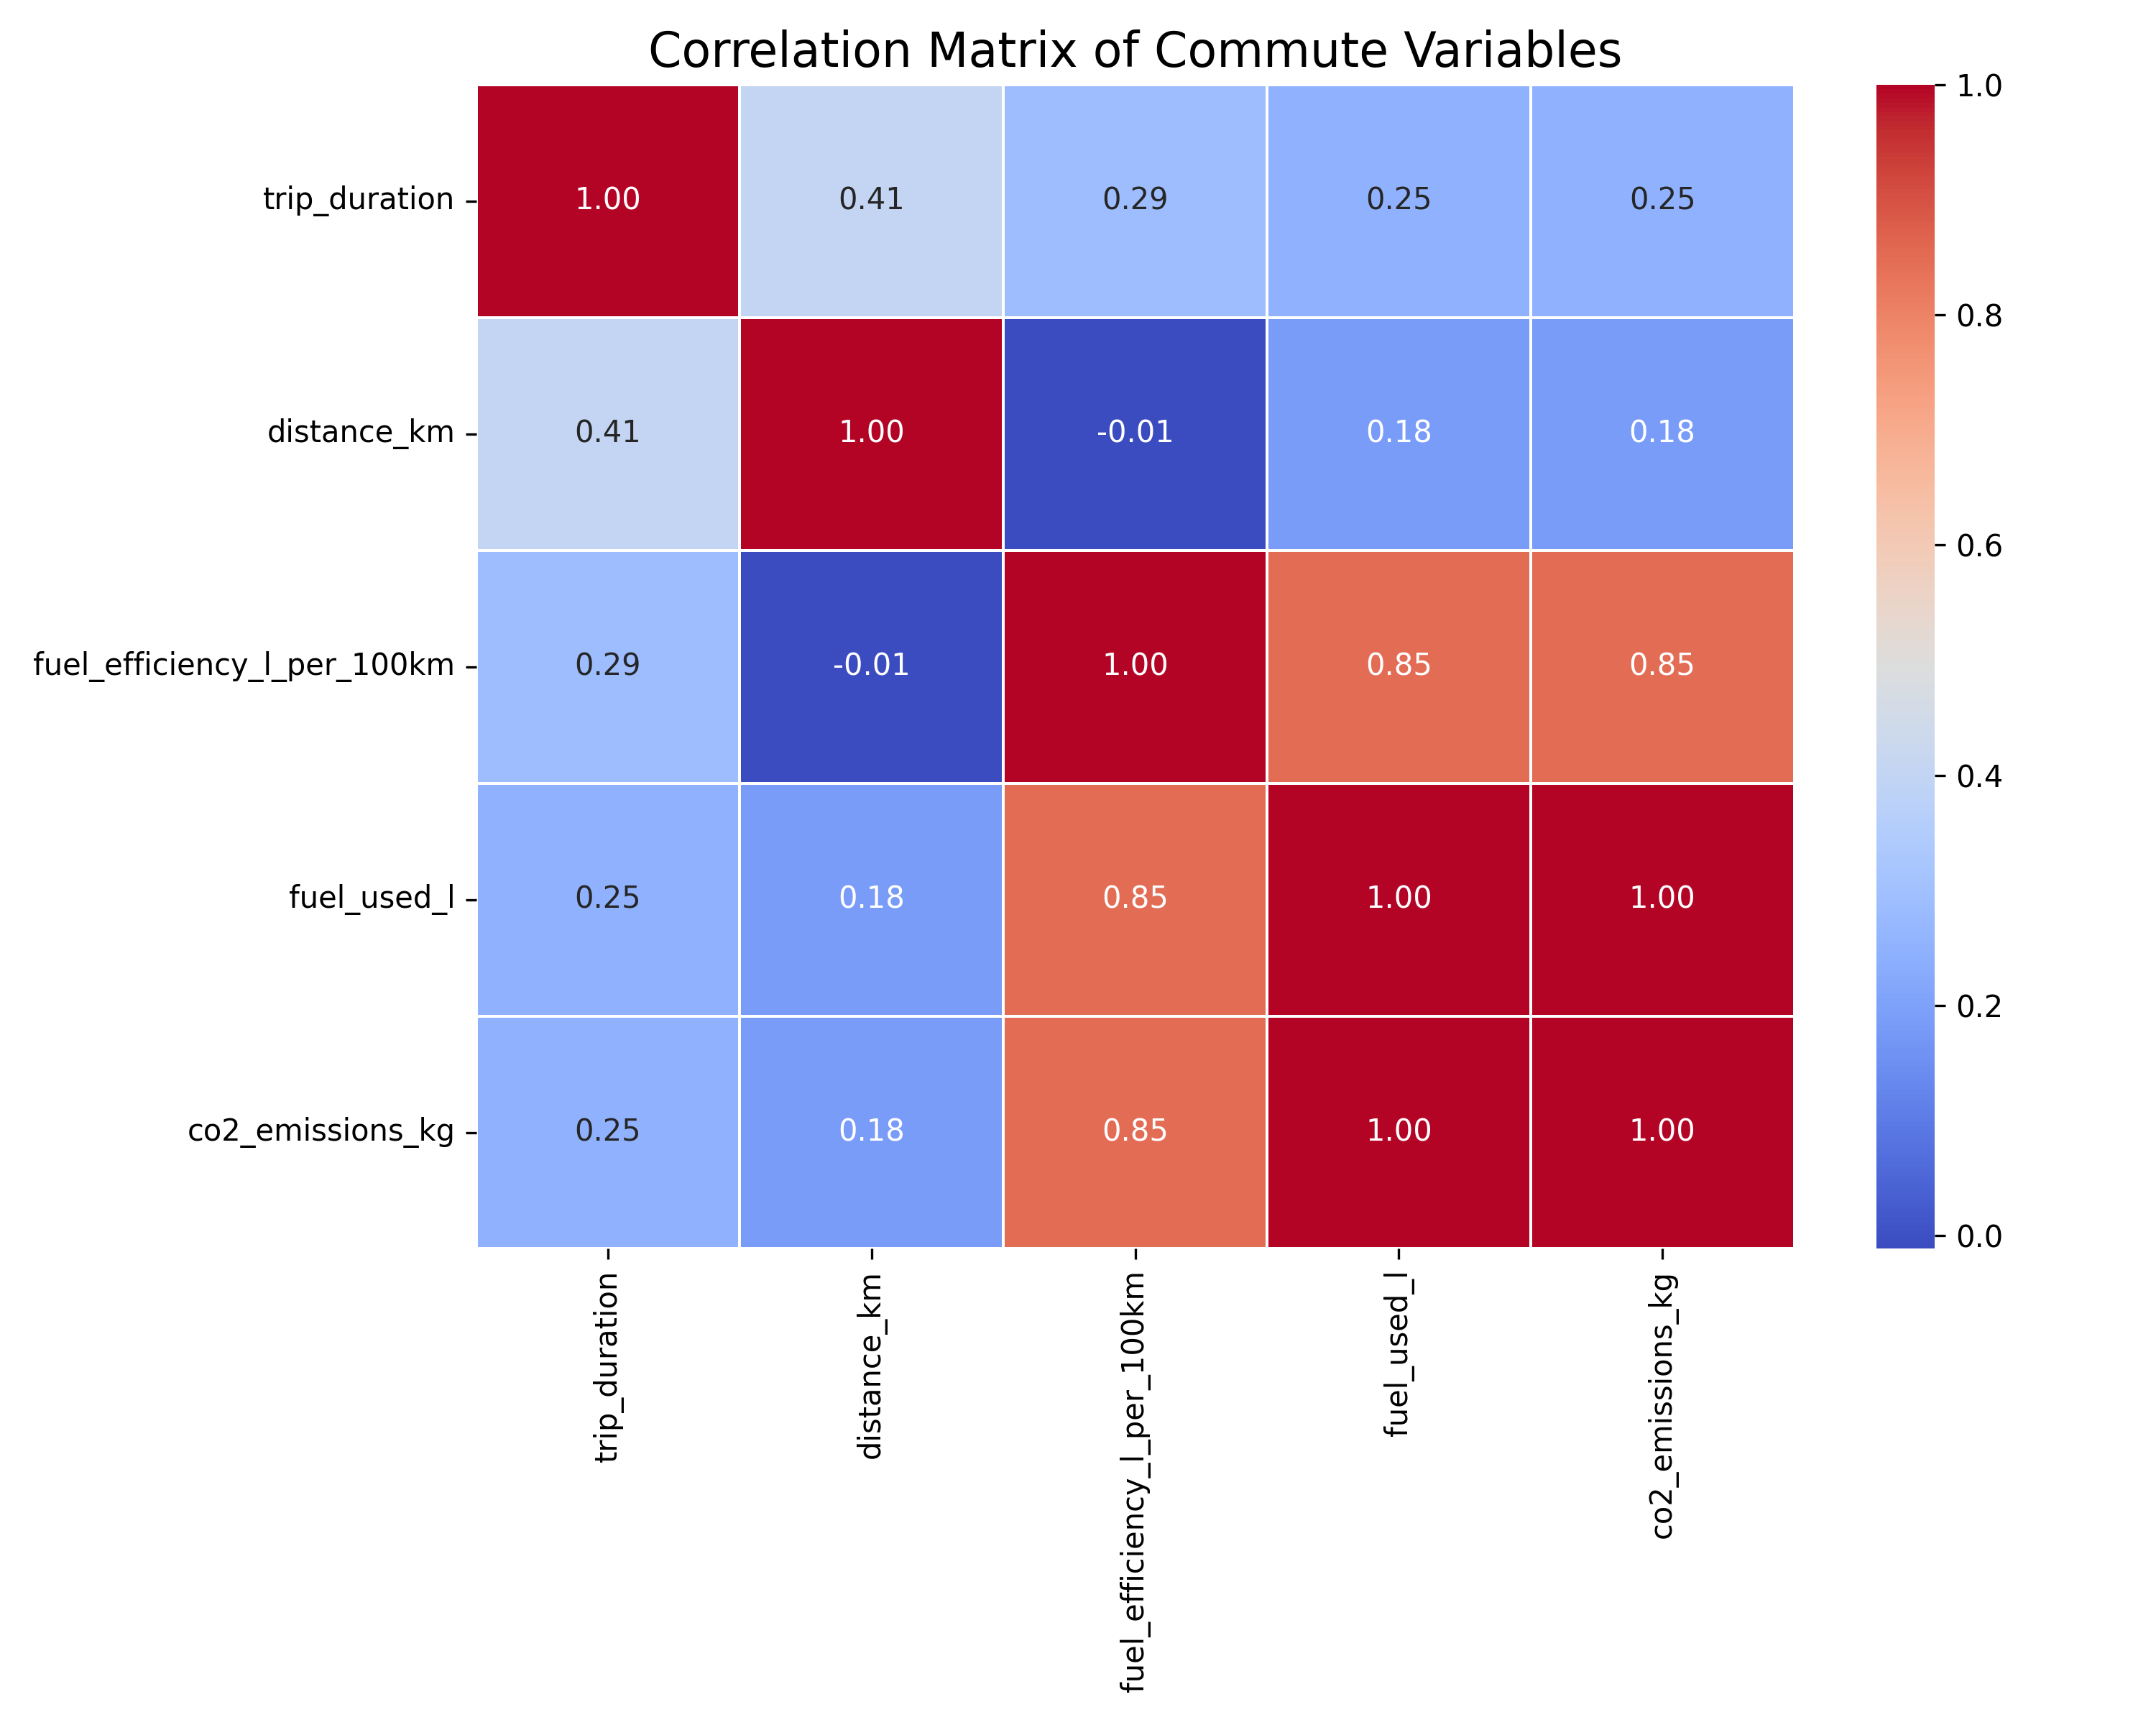

Reproduce this figure in Python.
import pandas as pd
import numpy as np
import matplotlib.pyplot as plt
import seaborn as sns
from scipy import stats

# Load data
df = pd.read_csv('commute_data.csv')

# Create correlation matrix and visualization
numeric_df = df[['trip_duration', 'distance_km', 'fuel_efficiency_l_per_100km', 
                'fuel_used_l', 'co2_emissions_kg']]
correlation_matrix = numeric_df.corr()

plt.figure(figsize=(10, 8))
sns.heatmap(correlation_matrix, annot=True, cmap='coolwarm', fmt='.2f', linewidths=0.5)
plt.title('Correlation Matrix of Commute Variables', fontsize=16)
plt.tight_layout()
plt.savefig('correlation_matrix.png', dpi=300)
plt.show()